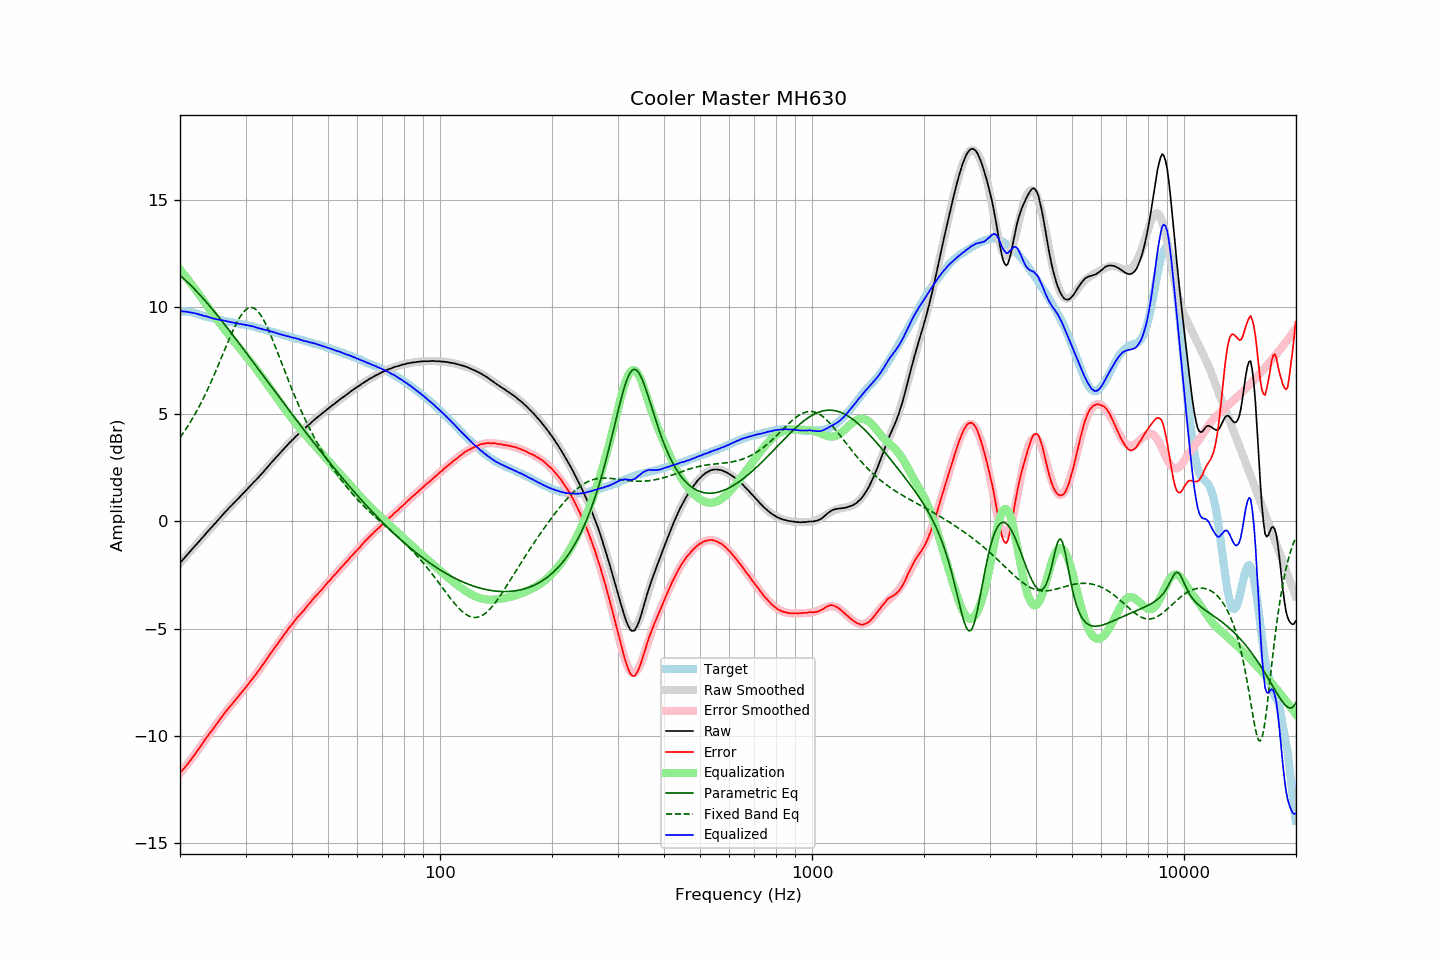

The file beside this chart, header and first rows:
frequency, raw, error, smoothed, error_smoothed, equalization, parametric_eq, fixed_band_eq, equalized_raw, equalized_smoothed, target
20.00, -1.94, -11.73, -1.94, -11.75, 11.75, 11.47, 3.91, 9.81, 9.81, 9.79
20.20, -1.85, -11.64, -1.85, -11.65, 11.65, 11.40, 4.02, 9.80, 9.80, 9.79
20.40, -1.77, -11.56, -1.77, -11.56, 11.56, 11.34, 4.12, 9.79, 9.79, 9.79
20.61, -1.68, -11.47, -1.68, -11.46, 11.46, 11.27, 4.23, 9.78, 9.78, 9.79
20.81, -1.59, -11.37, -1.59, -11.37, 11.37, 11.20, 4.35, 9.78, 9.77, 9.78
21.02, -1.51, -11.29, -1.51, -11.27, 11.27, 11.13, 4.46, 9.76, 9.76, 9.78
21.23, -1.42, -11.18, -1.42, -11.17, 11.17, 11.06, 4.58, 9.75, 9.75, 9.76
21.44, -1.34, -11.09, -1.34, -11.07, 11.07, 10.98, 4.70, 9.73, 9.74, 9.75
21.66, -1.25, -10.98, -1.25, -10.97, 10.97, 10.91, 4.83, 9.72, 9.72, 9.73
21.87, -1.17, -10.88, -1.17, -10.87, 10.87, 10.83, 4.96, 9.71, 9.71, 9.71
22.09, -1.08, -10.78, -1.08, -10.77, 10.77, 10.75, 5.09, 9.69, 9.69, 9.70
22.31, -1.00, -10.67, -1.00, -10.67, 10.67, 10.67, 5.23, 9.67, 9.67, 9.67
22.54, -0.92, -10.57, -0.91, -10.57, 10.57, 10.59, 5.37, 9.64, 9.65, 9.65
22.76, -0.83, -10.46, -0.83, -10.46, 10.46, 10.51, 5.51, 9.63, 9.63, 9.63
22.99, -0.75, -10.35, -0.75, -10.35, 10.35, 10.43, 5.66, 9.60, 9.61, 9.60
23.22, -0.67, -10.24, -0.66, -10.25, 10.25, 10.34, 5.81, 9.58, 9.58, 9.57
23.45, -0.57, -10.12, -0.58, -10.14, 10.14, 10.26, 5.97, 9.57, 9.56, 9.55
23.69, -0.49, -10.03, -0.49, -10.03, 10.03, 10.17, 6.13, 9.54, 9.54, 9.54
23.92, -0.41, -9.92, -0.41, -9.93, 9.93, 10.08, 6.29, 9.52, 9.52, 9.52
24.16, -0.32, -9.82, -0.33, -9.83, 9.83, 9.99, 6.45, 9.51, 9.50, 9.50
24.40, -0.25, -9.73, -0.24, -9.72, 9.72, 9.90, 6.62, 9.47, 9.48, 9.48
24.65, -0.16, -9.62, -0.16, -9.62, 9.62, 9.81, 6.79, 9.46, 9.46, 9.46
24.89, -0.08, -9.52, -0.07, -9.52, 9.52, 9.72, 6.96, 9.44, 9.44, 9.44
25.14, 0.01, -9.42, 0.01, -9.41, 9.41, 9.63, 7.14, 9.43, 9.43, 9.43
25.39, 0.09, -9.32, 0.10, -9.31, 9.31, 9.54, 7.32, 9.41, 9.41, 9.41
25.65, 0.18, -9.22, 0.18, -9.22, 9.22, 9.44, 7.50, 9.39, 9.39, 9.40
25.91, 0.26, -9.11, 0.26, -9.12, 9.12, 9.35, 7.68, 9.37, 9.38, 9.37
26.16, 0.35, -9.01, 0.34, -9.02, 9.02, 9.25, 7.86, 9.37, 9.36, 9.36
26.43, 0.43, -8.92, 0.42, -8.92, 8.92, 9.16, 8.04, 9.35, 9.34, 9.35
26.69, 0.51, -8.81, 0.50, -8.82, 8.82, 9.06, 8.22, 9.33, 9.33, 9.32
26.96, 0.59, -8.72, 0.58, -8.73, 8.73, 8.97, 8.40, 9.32, 9.31, 9.31
27.23, 0.67, -8.63, 0.66, -8.63, 8.63, 8.87, 8.57, 9.30, 9.30, 9.30
27.50, 0.74, -8.55, 0.74, -8.54, 8.54, 8.77, 8.74, 9.28, 9.28, 9.29
27.77, 0.82, -8.45, 0.82, -8.45, 8.45, 8.68, 8.91, 9.27, 9.27, 9.27
28.05, 0.90, -8.36, 0.90, -8.36, 8.36, 8.58, 9.07, 9.26, 9.26, 9.26
28.33, 0.97, -8.26, 0.97, -8.27, 8.27, 8.48, 9.22, 9.24, 9.24, 9.24
28.62, 1.05, -8.18, 1.05, -8.18, 8.18, 8.38, 9.36, 9.22, 9.23, 9.22
28.90, 1.12, -8.09, 1.13, -8.09, 8.09, 8.28, 9.49, 9.21, 9.22, 9.21
29.19, 1.20, -7.99, 1.21, -8.00, 8.00, 8.18, 9.61, 9.20, 9.20, 9.19
29.48, 1.28, -7.91, 1.28, -7.90, 7.90, 8.08, 9.71, 9.18, 9.19, 9.19
29.78, 1.36, -7.82, 1.36, -7.81, 7.81, 7.98, 9.80, 9.17, 9.17, 9.18
30.08, 1.44, -7.73, 1.44, -7.72, 7.72, 7.88, 9.87, 9.16, 9.16, 9.16
30.38, 1.52, -7.62, 1.52, -7.63, 7.63, 7.78, 9.92, 9.14, 9.14, 9.14
30.68, 1.60, -7.53, 1.59, -7.53, 7.53, 7.68, 9.96, 9.13, 9.13, 9.13
30.99, 1.68, -7.43, 1.67, -7.44, 7.44, 7.58, 9.97, 9.12, 9.11, 9.11
31.30, 1.76, -7.34, 1.75, -7.34, 7.34, 7.48, 9.96, 9.10, 9.09, 9.10
31.61, 1.84, -7.24, 1.83, -7.24, 7.24, 7.38, 9.94, 9.08, 9.08, 9.08
31.93, 1.91, -7.15, 1.91, -7.14, 7.14, 7.28, 9.89, 9.05, 9.06, 9.06
32.24, 1.99, -7.04, 2.00, -7.04, 7.04, 7.18, 9.82, 9.03, 9.04, 9.03
32.57, 2.07, -6.95, 2.08, -6.94, 6.94, 7.08, 9.74, 9.01, 9.02, 9.02
32.89, 2.15, -6.85, 2.16, -6.83, 6.83, 6.98, 9.64, 8.99, 9.00, 9.00
33.22, 2.24, -6.73, 2.24, -6.73, 6.73, 6.87, 9.52, 8.97, 8.97, 8.97
33.55, 2.32, -6.63, 2.33, -6.63, 6.63, 6.77, 9.39, 8.95, 8.95, 8.96
33.89, 2.41, -6.52, 2.41, -6.52, 6.52, 6.67, 9.25, 8.93, 8.93, 8.93
34.23, 2.50, -6.41, 2.50, -6.41, 6.41, 6.57, 9.10, 8.91, 8.91, 8.91
34.57, 2.59, -6.30, 2.58, -6.31, 6.31, 6.47, 8.93, 8.90, 8.89, 8.89
34.92, 2.67, -6.19, 2.67, -6.20, 6.20, 6.37, 8.76, 8.87, 8.87, 8.86
35.27, 2.76, -6.09, 2.75, -6.09, 6.09, 6.27, 8.58, 8.85, 8.85, 8.85
35.62, 2.84, -5.98, 2.84, -5.99, 5.99, 6.17, 8.39, 8.83, 8.83, 8.82
35.97, 2.92, -5.88, 2.92, -5.88, 5.88, 6.07, 8.21, 8.80, 8.80, 8.80
... 635 more rows
